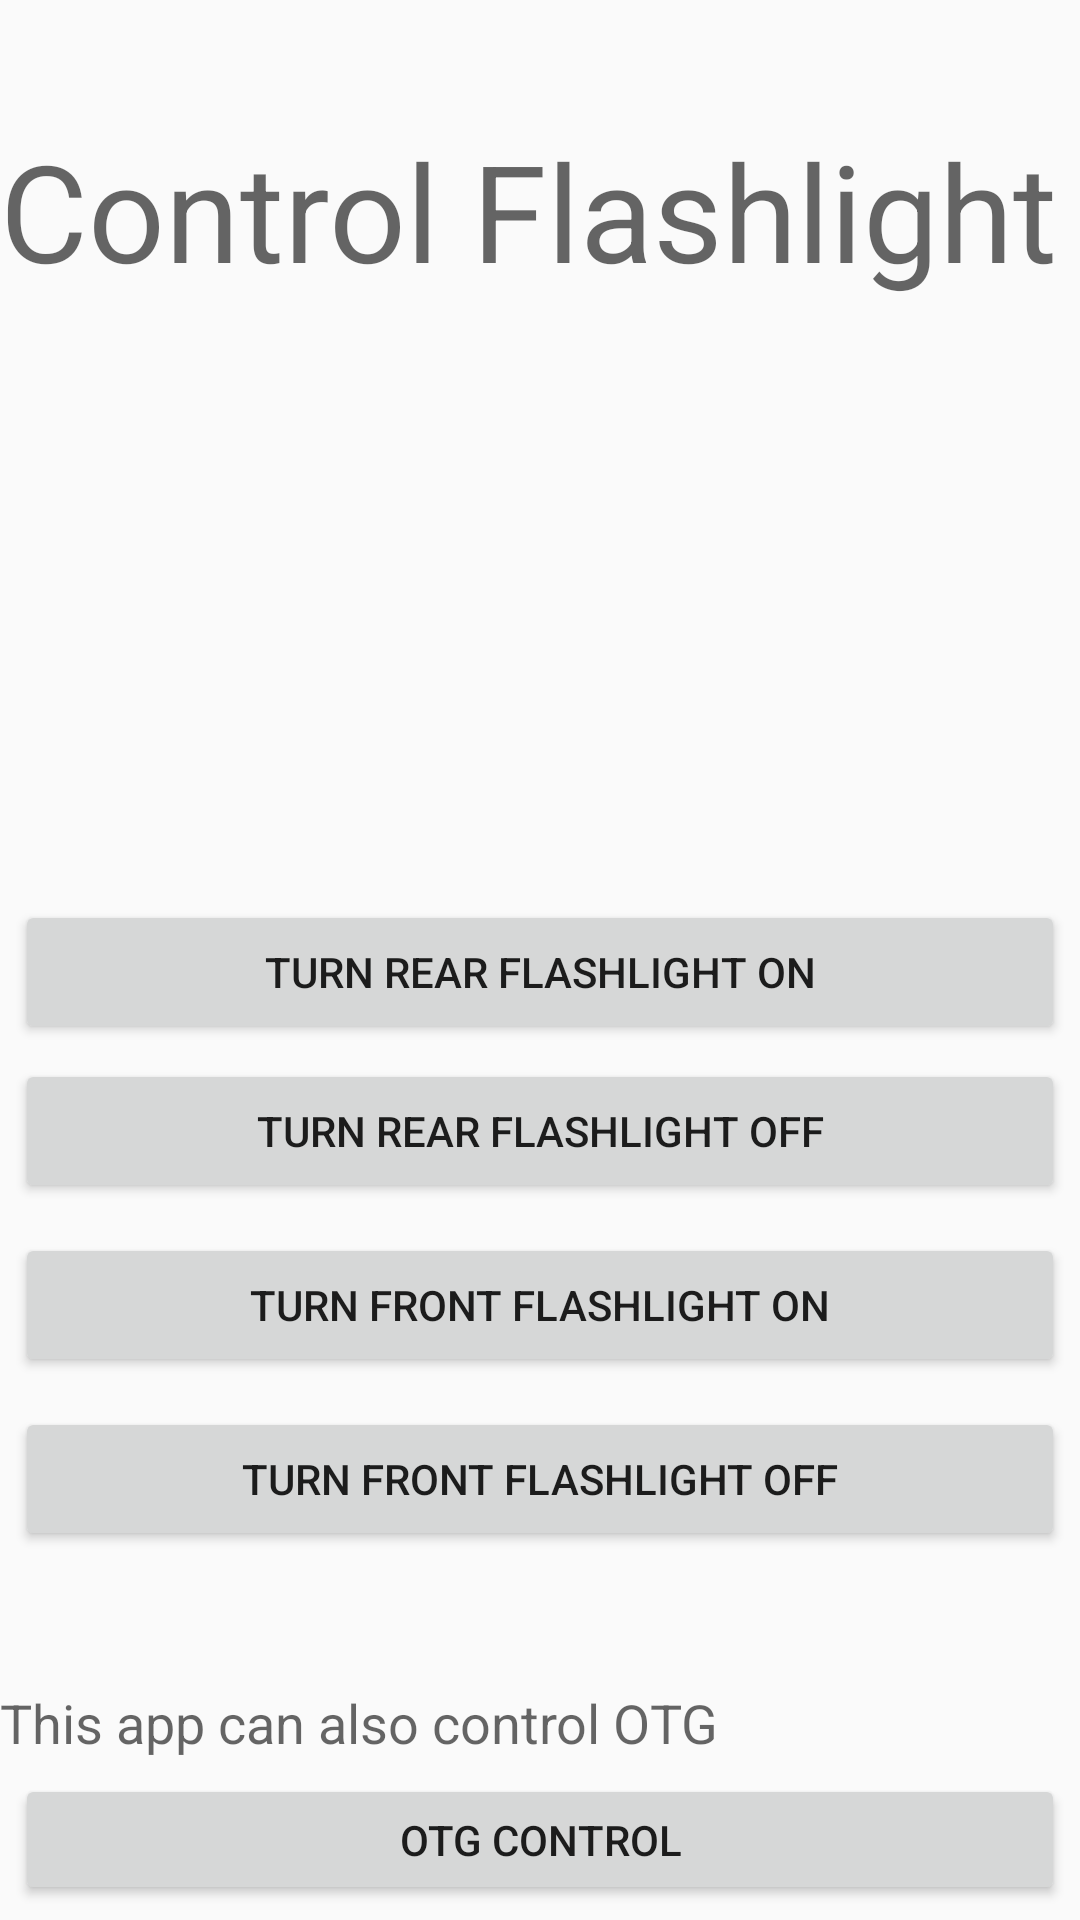

Here is an Android app screen rendered from its layout file. Give the layout XML and the strings, colors and styles it references.
<!-- AndroidManifest.xml: application theme Theme.AppCompat.DayNight -->
<!-- res/layout/button.xml -->
<?xml version="1.0" encoding="utf-8"?>
<LinearLayout xmlns:android="http://schemas.android.com/apk/res/android"
    android:id="@+id/linearLayout"
    android:layout_width="wrap_content"
    android:layout_height="match_parent"
    android:gravity="top"
    android:orientation="vertical">


    <TextView
        android:id="@+id/mainTxt"
        android:layout_width="wrap_content"
        android:layout_height="wrap_content"
        android:text="Control Flashlight"
        android:textAppearance="@style/TextAppearance.AppCompat.Display2" android:layout_marginTop="40dp" />

    <Button
        android:id="@+id/turnFlashlightOn"
        android:layout_width="match_parent"
        android:layout_height="wrap_content"
        android:layout_marginTop="200dp"
        android:layout_marginLeft="5dp"
        android:layout_marginRight="5dp"
        android:onClick="onClick"
        android:text="Turn rear flashlight on" />

    <Button
        android:id="@+id/turnFlashlightOff"
        android:layout_width="match_parent"
        android:layout_height="wrap_content"
        android:onClick="closeFlashLight"
        android:text="Turn rear flashlight off" android:layout_margin="5dp" />

    <Button
        android:id="@+id/turnSubFlashlightOn"
        android:layout_width="match_parent"
        android:layout_height="wrap_content"
        android:onClick="openSubFlashLight"
        android:text="Turn front flashlight on" android:layout_margin="5dp" />

    <Button
        android:id="@+id/turnSubFlashlightOff"
        android:layout_width="match_parent"
        android:layout_height="wrap_content"
        android:onClick="closeSubFlashLight"
        android:text="Turn front flashlight off" android:layout_margin="5dp" />

    <TextView
        android:id="@+id/subTxt"
        android:layout_width="wrap_content"
        android:layout_height="wrap_content"
        android:text="This app can also control OTG"
        android:textAppearance="@style/TextAppearance.AppCompat.Display2" android:layout_marginTop="40dp" android:textSize="18sp" />

    <Button
        android:id="@+id/otgact"
        android:layout_width="match_parent"
        android:layout_height="wrap_content"
        android:onClick="goToOtg"
        android:text="OTG Control" android:layout_margin="5dp" />

</LinearLayout>
<!-- resources referenced by this layout -->
<resources>

</resources>
